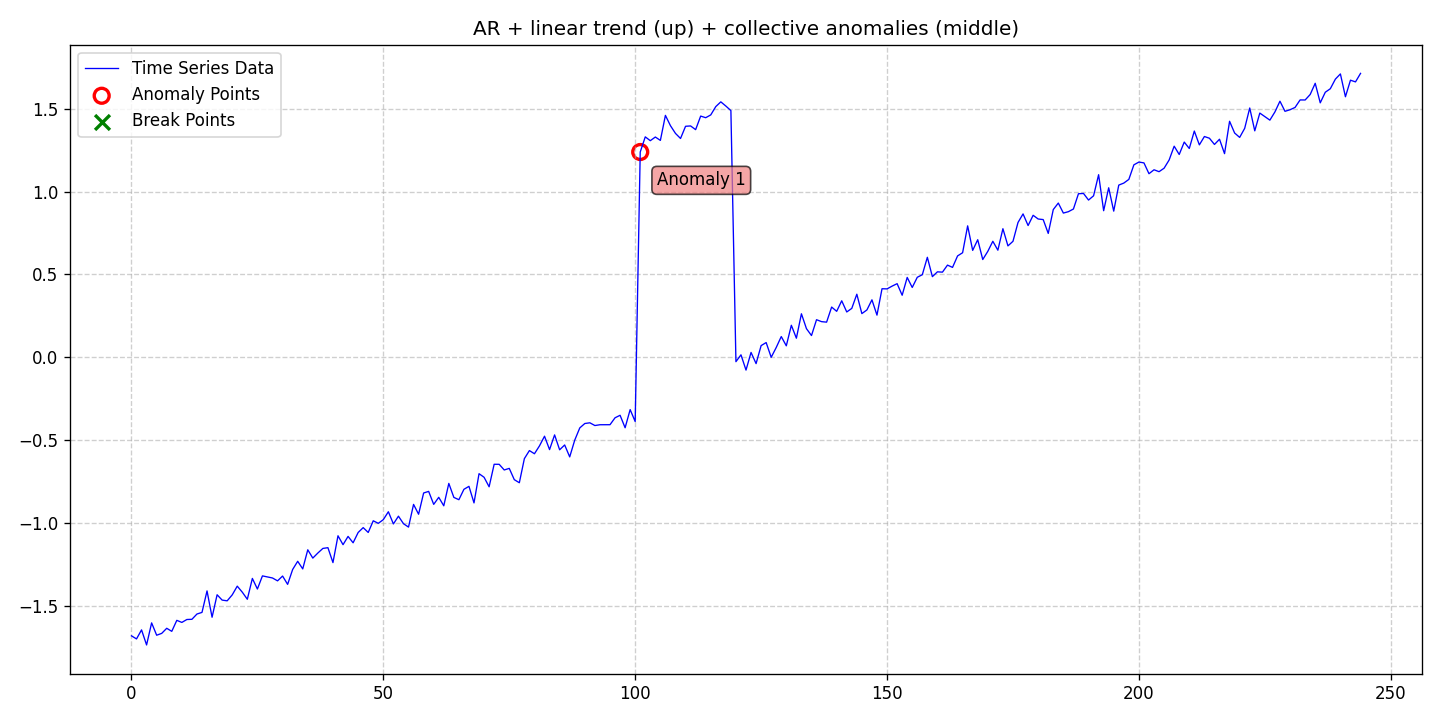

Source data for this figure (header and first rows):
date, data, stationary, det_lin_up, det_lin_down, det_quad, det_cubic, det_exp, det_damped, stoc_trend, volatility, single_seas, multiple_seas, point_anom_single, point_anom_multi, collect_anom, context_anom, mean_shift, var_shift, trend_shift, point_anom_count, point_anom_location, point_anom_point, collect_anom_count
2020-01-01, -1.683, 0, 1, 0, 0, 0, 0, 0, 0, 0, 0, 0, 0, 0, 1, 0, 0, 0, 0, 0, none, , 1
2020-01-02, -1.702, 0, 1, 0, 0, 0, 0, 0, 0, 0, 0, 0, 0, 0, 1, 0, 0, 0, 0, 0, none, , 1
2020-01-03, -1.647, 0, 1, 0, 0, 0, 0, 0, 0, 0, 0, 0, 0, 0, 1, 0, 0, 0, 0, 0, none, , 1
2020-01-04, -1.738, 0, 1, 0, 0, 0, 0, 0, 0, 0, 0, 0, 0, 0, 1, 0, 0, 0, 0, 0, none, , 1
2020-01-05, -1.605, 0, 1, 0, 0, 0, 0, 0, 0, 0, 0, 0, 0, 0, 1, 0, 0, 0, 0, 0, none, , 1
2020-01-06, -1.679, 0, 1, 0, 0, 0, 0, 0, 0, 0, 0, 0, 0, 0, 1, 0, 0, 0, 0, 0, none, , 1
2020-01-07, -1.668, 0, 1, 0, 0, 0, 0, 0, 0, 0, 0, 0, 0, 0, 1, 0, 0, 0, 0, 0, none, , 1
2020-01-08, -1.637, 0, 1, 0, 0, 0, 0, 0, 0, 0, 0, 0, 0, 0, 1, 0, 0, 0, 0, 0, none, , 1
2020-01-09, -1.656, 0, 1, 0, 0, 0, 0, 0, 0, 0, 0, 0, 0, 0, 1, 0, 0, 0, 0, 0, none, , 1
2020-01-10, -1.589, 0, 1, 0, 0, 0, 0, 0, 0, 0, 0, 0, 0, 0, 1, 0, 0, 0, 0, 0, none, , 1
2020-01-11, -1.602, 0, 1, 0, 0, 0, 0, 0, 0, 0, 0, 0, 0, 0, 1, 0, 0, 0, 0, 0, none, , 1
2020-01-12, -1.584, 0, 1, 0, 0, 0, 0, 0, 0, 0, 0, 0, 0, 0, 1, 0, 0, 0, 0, 0, none, , 1
2020-01-13, -1.583, 0, 1, 0, 0, 0, 0, 0, 0, 0, 0, 0, 0, 0, 1, 0, 0, 0, 0, 0, none, , 1
2020-01-14, -1.551, 0, 1, 0, 0, 0, 0, 0, 0, 0, 0, 0, 0, 0, 1, 0, 0, 0, 0, 0, none, , 1
2020-01-15, -1.541, 0, 1, 0, 0, 0, 0, 0, 0, 0, 0, 0, 0, 0, 1, 0, 0, 0, 0, 0, none, , 1
2020-01-16, -1.412, 0, 1, 0, 0, 0, 0, 0, 0, 0, 0, 0, 0, 0, 1, 0, 0, 0, 0, 0, none, , 1
2020-01-17, -1.571, 0, 1, 0, 0, 0, 0, 0, 0, 0, 0, 0, 0, 0, 1, 0, 0, 0, 0, 0, none, , 1
2020-01-18, -1.435, 0, 1, 0, 0, 0, 0, 0, 0, 0, 0, 0, 0, 0, 1, 0, 0, 0, 0, 0, none, , 1
2020-01-19, -1.467, 0, 1, 0, 0, 0, 0, 0, 0, 0, 0, 0, 0, 0, 1, 0, 0, 0, 0, 0, none, , 1
2020-01-20, -1.472, 0, 1, 0, 0, 0, 0, 0, 0, 0, 0, 0, 0, 0, 1, 0, 0, 0, 0, 0, none, , 1
2020-01-21, -1.436, 0, 1, 0, 0, 0, 0, 0, 0, 0, 0, 0, 0, 0, 1, 0, 0, 0, 0, 0, none, , 1
2020-01-22, -1.383, 0, 1, 0, 0, 0, 0, 0, 0, 0, 0, 0, 0, 0, 1, 0, 0, 0, 0, 0, none, , 1
2020-01-23, -1.419, 0, 1, 0, 0, 0, 0, 0, 0, 0, 0, 0, 0, 0, 1, 0, 0, 0, 0, 0, none, , 1
2020-01-24, -1.462, 0, 1, 0, 0, 0, 0, 0, 0, 0, 0, 0, 0, 0, 1, 0, 0, 0, 0, 0, none, , 1
2020-01-25, -1.336, 0, 1, 0, 0, 0, 0, 0, 0, 0, 0, 0, 0, 0, 1, 0, 0, 0, 0, 0, none, , 1
2020-01-26, -1.4, 0, 1, 0, 0, 0, 0, 0, 0, 0, 0, 0, 0, 0, 1, 0, 0, 0, 0, 0, none, , 1
2020-01-27, -1.321, 0, 1, 0, 0, 0, 0, 0, 0, 0, 0, 0, 0, 0, 1, 0, 0, 0, 0, 0, none, , 1
2020-01-28, -1.327, 0, 1, 0, 0, 0, 0, 0, 0, 0, 0, 0, 0, 0, 1, 0, 0, 0, 0, 0, none, , 1
2020-01-29, -1.334, 0, 1, 0, 0, 0, 0, 0, 0, 0, 0, 0, 0, 0, 1, 0, 0, 0, 0, 0, none, , 1
2020-01-30, -1.351, 0, 1, 0, 0, 0, 0, 0, 0, 0, 0, 0, 0, 0, 1, 0, 0, 0, 0, 0, none, , 1
2020-01-31, -1.322, 0, 1, 0, 0, 0, 0, 0, 0, 0, 0, 0, 0, 0, 1, 0, 0, 0, 0, 0, none, , 1
2020-02-01, -1.372, 0, 1, 0, 0, 0, 0, 0, 0, 0, 0, 0, 0, 0, 1, 0, 0, 0, 0, 0, none, , 1
2020-02-02, -1.282, 0, 1, 0, 0, 0, 0, 0, 0, 0, 0, 0, 0, 0, 1, 0, 0, 0, 0, 0, none, , 1
2020-02-03, -1.233, 0, 1, 0, 0, 0, 0, 0, 0, 0, 0, 0, 0, 0, 1, 0, 0, 0, 0, 0, none, , 1
2020-02-04, -1.279, 0, 1, 0, 0, 0, 0, 0, 0, 0, 0, 0, 0, 0, 1, 0, 0, 0, 0, 0, none, , 1
2020-02-05, -1.163, 0, 1, 0, 0, 0, 0, 0, 0, 0, 0, 0, 0, 0, 1, 0, 0, 0, 0, 0, none, , 1
2020-02-06, -1.213, 0, 1, 0, 0, 0, 0, 0, 0, 0, 0, 0, 0, 0, 1, 0, 0, 0, 0, 0, none, , 1
2020-02-07, -1.183, 0, 1, 0, 0, 0, 0, 0, 0, 0, 0, 0, 0, 0, 1, 0, 0, 0, 0, 0, none, , 1
2020-02-08, -1.155, 0, 1, 0, 0, 0, 0, 0, 0, 0, 0, 0, 0, 0, 1, 0, 0, 0, 0, 0, none, , 1
2020-02-09, -1.151, 0, 1, 0, 0, 0, 0, 0, 0, 0, 0, 0, 0, 0, 1, 0, 0, 0, 0, 0, none, , 1
2020-02-10, -1.241, 0, 1, 0, 0, 0, 0, 0, 0, 0, 0, 0, 0, 0, 1, 0, 0, 0, 0, 0, none, , 1
2020-02-11, -1.079, 0, 1, 0, 0, 0, 0, 0, 0, 0, 0, 0, 0, 0, 1, 0, 0, 0, 0, 0, none, , 1
2020-02-12, -1.132, 0, 1, 0, 0, 0, 0, 0, 0, 0, 0, 0, 0, 0, 1, 0, 0, 0, 0, 0, none, , 1
2020-02-13, -1.082, 0, 1, 0, 0, 0, 0, 0, 0, 0, 0, 0, 0, 0, 1, 0, 0, 0, 0, 0, none, , 1
2020-02-14, -1.121, 0, 1, 0, 0, 0, 0, 0, 0, 0, 0, 0, 0, 0, 1, 0, 0, 0, 0, 0, none, , 1
2020-02-15, -1.059, 0, 1, 0, 0, 0, 0, 0, 0, 0, 0, 0, 0, 0, 1, 0, 0, 0, 0, 0, none, , 1
2020-02-16, -1.029, 0, 1, 0, 0, 0, 0, 0, 0, 0, 0, 0, 0, 0, 1, 0, 0, 0, 0, 0, none, , 1
2020-02-17, -1.059, 0, 1, 0, 0, 0, 0, 0, 0, 0, 0, 0, 0, 0, 1, 0, 0, 0, 0, 0, none, , 1
2020-02-18, -0.9881, 0, 1, 0, 0, 0, 0, 0, 0, 0, 0, 0, 0, 0, 1, 0, 0, 0, 0, 0, none, , 1
2020-02-19, -1.004, 0, 1, 0, 0, 0, 0, 0, 0, 0, 0, 0, 0, 0, 1, 0, 0, 0, 0, 0, none, , 1
2020-02-20, -0.9812, 0, 1, 0, 0, 0, 0, 0, 0, 0, 0, 0, 0, 0, 1, 0, 0, 0, 0, 0, none, , 1
2020-02-21, -0.9334, 0, 1, 0, 0, 0, 0, 0, 0, 0, 0, 0, 0, 0, 1, 0, 0, 0, 0, 0, none, , 1
2020-02-22, -1.007, 0, 1, 0, 0, 0, 0, 0, 0, 0, 0, 0, 0, 0, 1, 0, 0, 0, 0, 0, none, , 1
2020-02-23, -0.9602, 0, 1, 0, 0, 0, 0, 0, 0, 0, 0, 0, 0, 0, 1, 0, 0, 0, 0, 0, none, , 1
2020-02-24, -1.006, 0, 1, 0, 0, 0, 0, 0, 0, 0, 0, 0, 0, 0, 1, 0, 0, 0, 0, 0, none, , 1
2020-02-25, -1.026, 0, 1, 0, 0, 0, 0, 0, 0, 0, 0, 0, 0, 0, 1, 0, 0, 0, 0, 0, none, , 1
2020-02-26, -0.8892, 0, 1, 0, 0, 0, 0, 0, 0, 0, 0, 0, 0, 0, 1, 0, 0, 0, 0, 0, none, , 1
2020-02-27, -0.9485, 0, 1, 0, 0, 0, 0, 0, 0, 0, 0, 0, 0, 0, 1, 0, 0, 0, 0, 0, none, , 1
2020-02-28, -0.8202, 0, 1, 0, 0, 0, 0, 0, 0, 0, 0, 0, 0, 0, 1, 0, 0, 0, 0, 0, none, , 1
2020-02-29, -0.8106, 0, 1, 0, 0, 0, 0, 0, 0, 0, 0, 0, 0, 0, 1, 0, 0, 0, 0, 0, none, , 1
... 185 more rows
